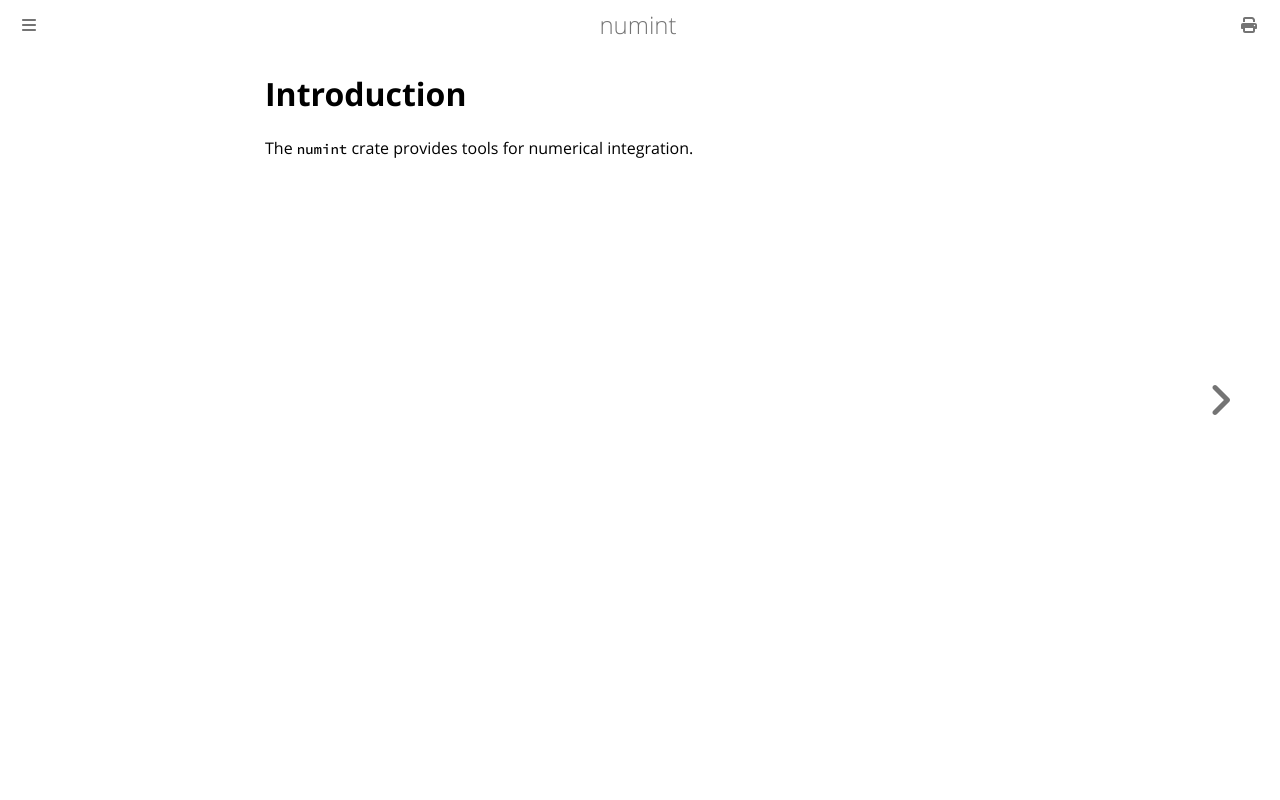

repository: tamaskis/numint · page: introduction.html · generator: mdbook

# Introduction

The `numint` crate provides tools for numerical integration.
